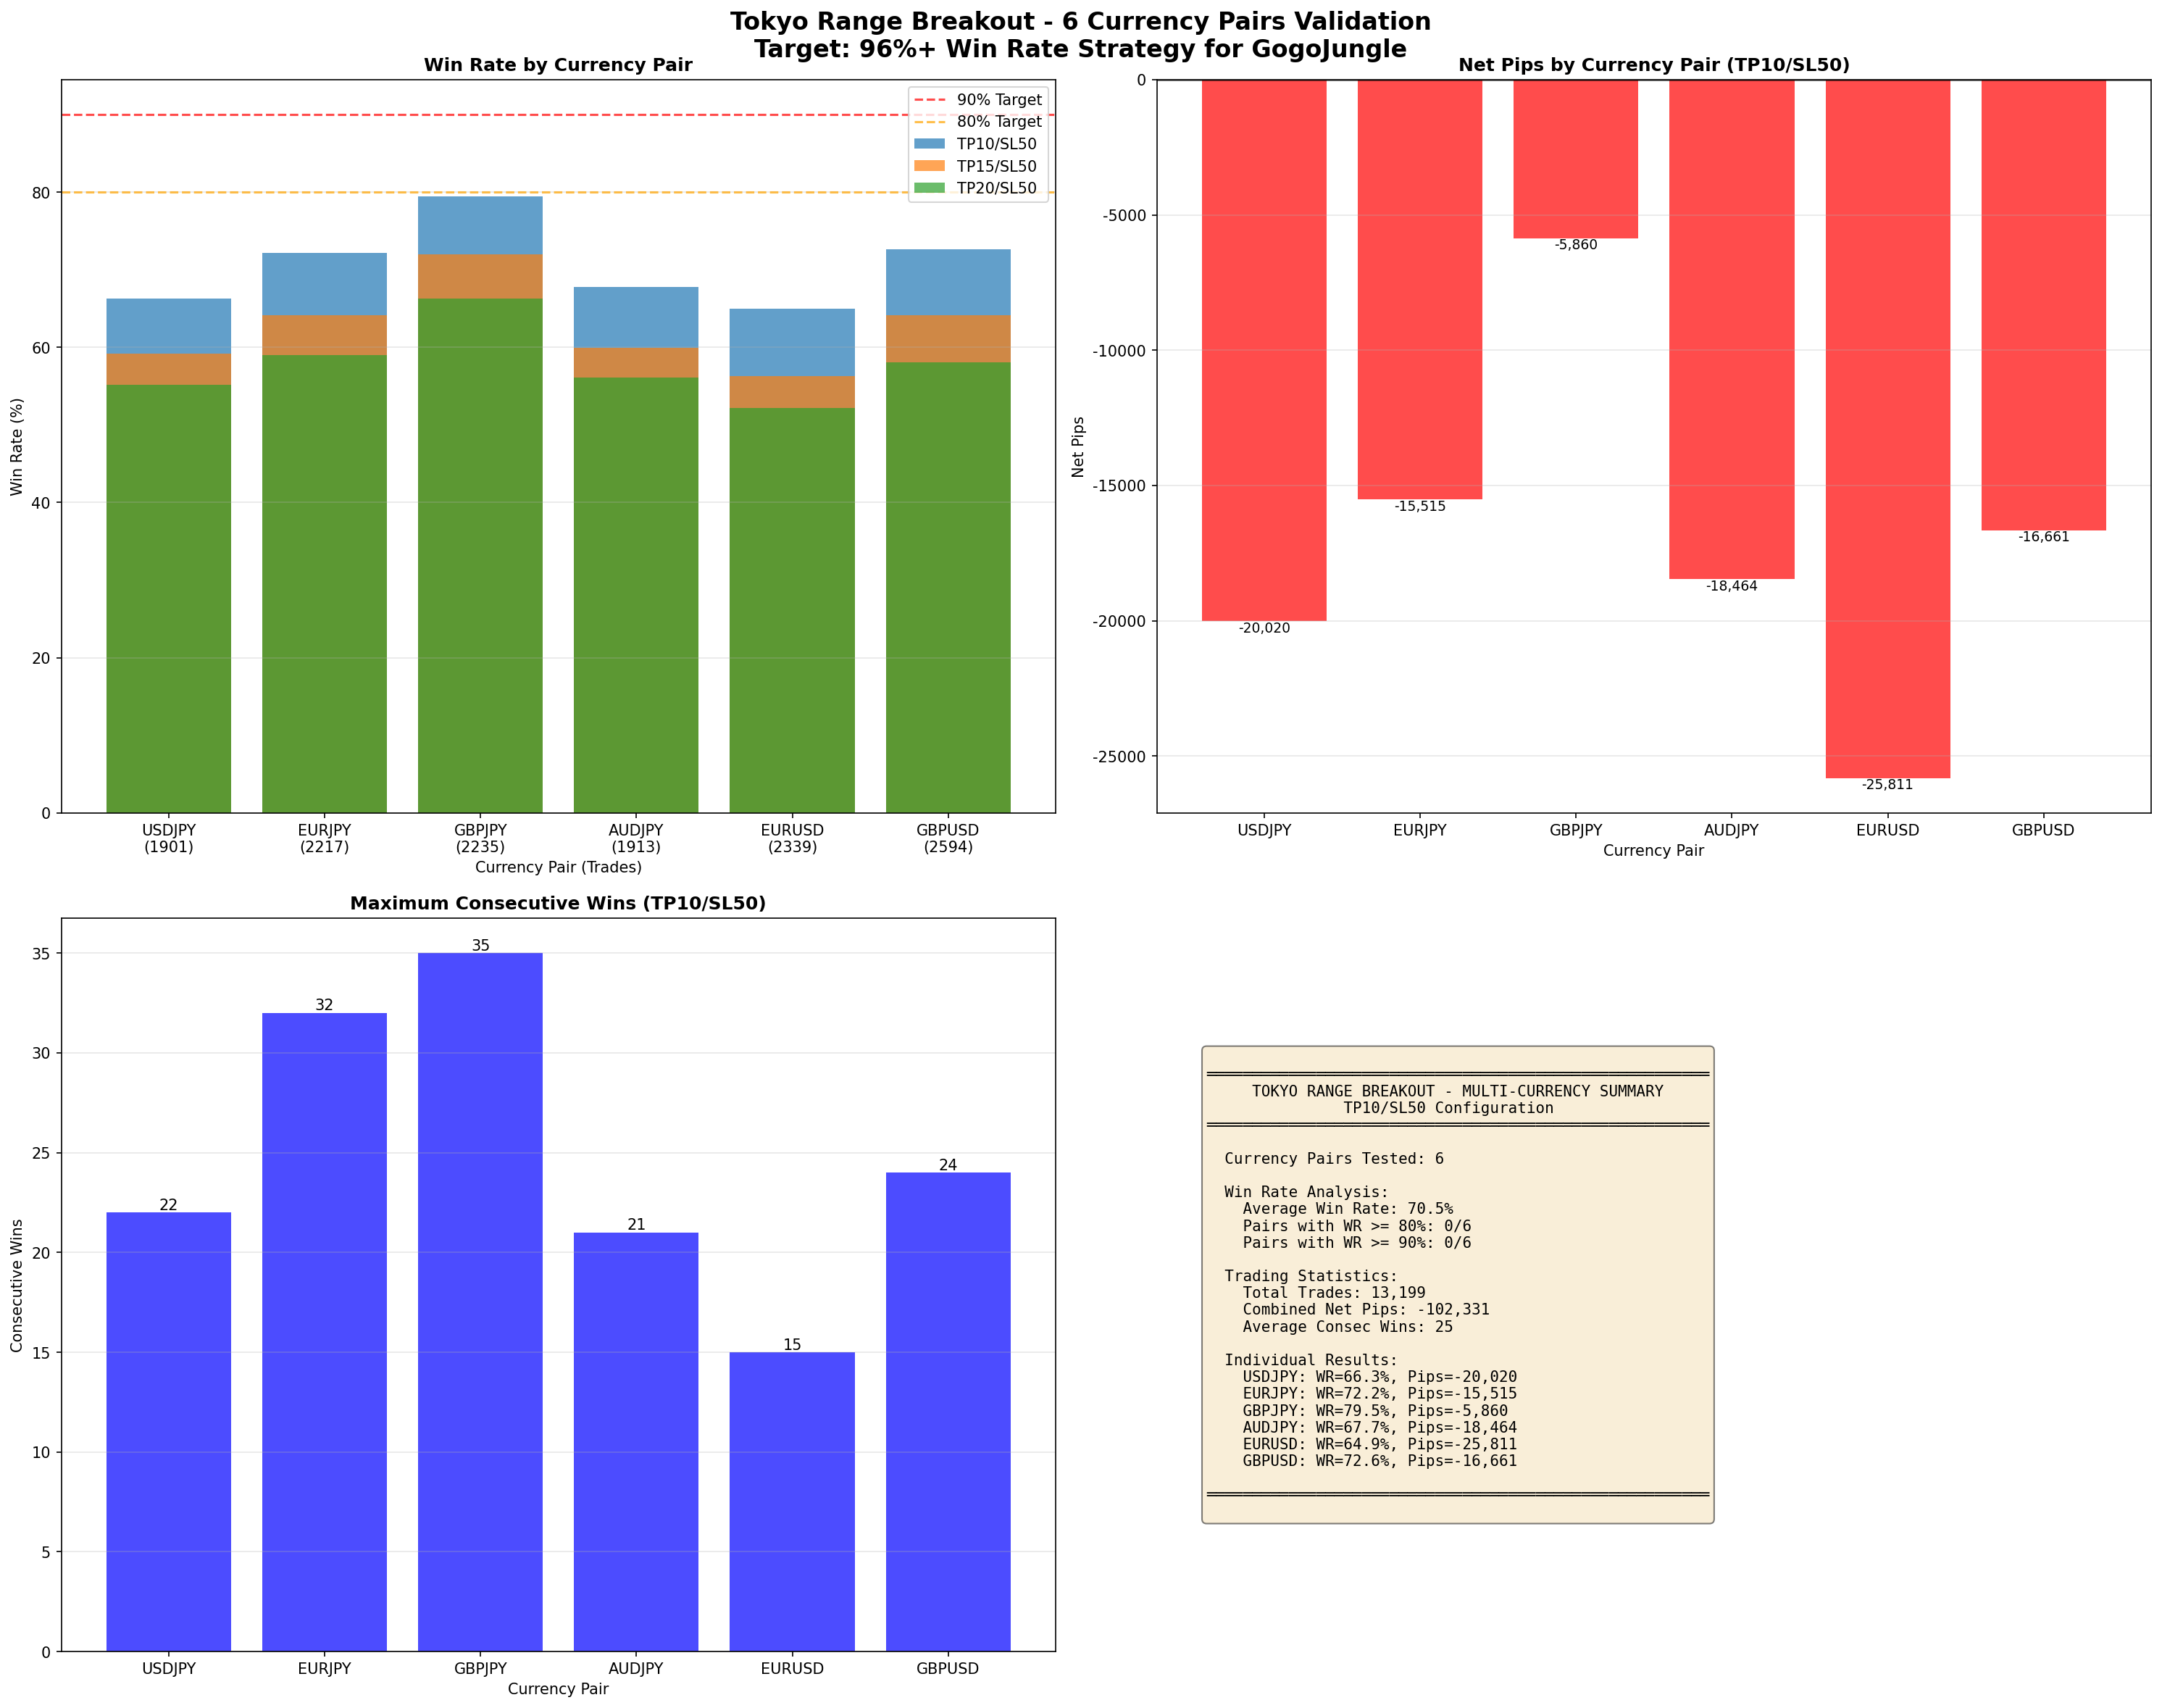

The data file committed next to this chart (first rows):
symbol, tp, sl, trades, win_rate, consec_wins, net_pips, max_dd, pf
USDJPY, 10, 50, 1901, 66.28, 22, -20020, -20222, 0.3791
USDJPY, 15, 50, 1901, 59.18, 13, -22495, -22620, 0.4237
USDJPY, 20, 50, 1901, 55.18, 13, -22190, -22453, 0.4822
EURJPY, 10, 50, 2217, 72.17, 32, -15515, -15534, 0.5001
EURJPY, 15, 50, 2217, 64.1, 13, -19150, -19179, 0.5217
EURJPY, 20, 50, 2217, 59.04, 11, -19885, -19924, 0.5646
GBPJPY, 10, 50, 2235, 79.46, 35, -5860, -6032, 0.7462
GBPJPY, 15, 50, 2235, 71.95, 23, -7900, -8122, 0.7495
GBPJPY, 20, 50, 2235, 66.31, 14, -8680, -8996, 0.7708
AUDJPY, 10, 50, 1913, 67.75, 21, -18464, -18421, 0.4051
AUDJPY, 15, 50, 1913, 59.96, 12, -21669, -21673, 0.4376
AUDJPY, 20, 50, 1913, 56.14, 11, -21044, -20994, 0.5013
EURUSD, 10, 50, 2339, 64.94, 15, -25811, -25811, 0.3705
EURUSD, 15, 50, 2339, 56.26, 12, -31411, -31431, 0.3859
EURUSD, 20, 50, 2339, 52.2, 12, -31481, -31581, 0.4368
GBPUSD, 10, 50, 2594, 72.63, 24, -16661, -16781, 0.5307
GBPUSD, 15, 50, 2594, 64.15, 20, -21541, -21691, 0.5368
GBPUSD, 20, 50, 2594, 58.06, 13, -24281, -24501, 0.5537
